Labelled photos from "images", an image-classification folder in zcomert/otitis-media. The possible labels are: chronic otitis media, earwax plug, myringosclerosis, normal.

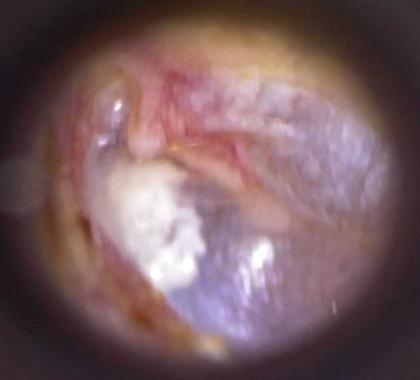
Label: myringosclerosis

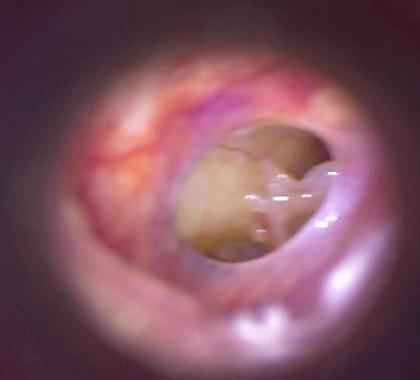
Label: chronic otitis media

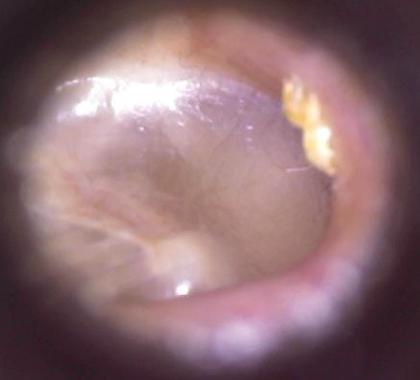
Label: normal

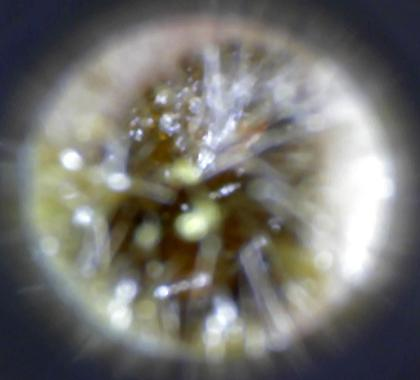
Label: earwax plug

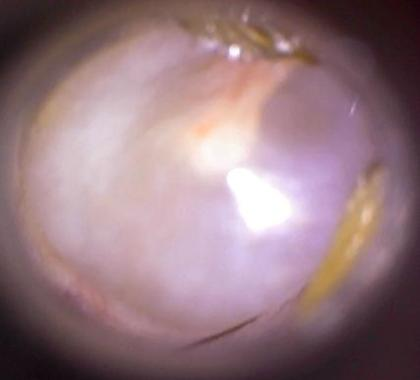
Label: normal

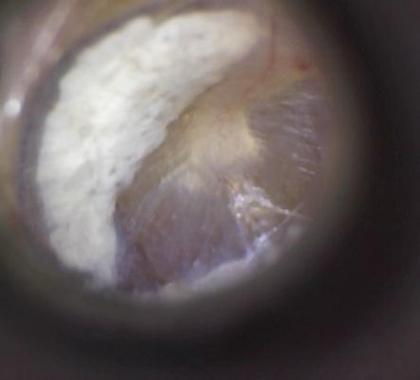
Label: myringosclerosis
